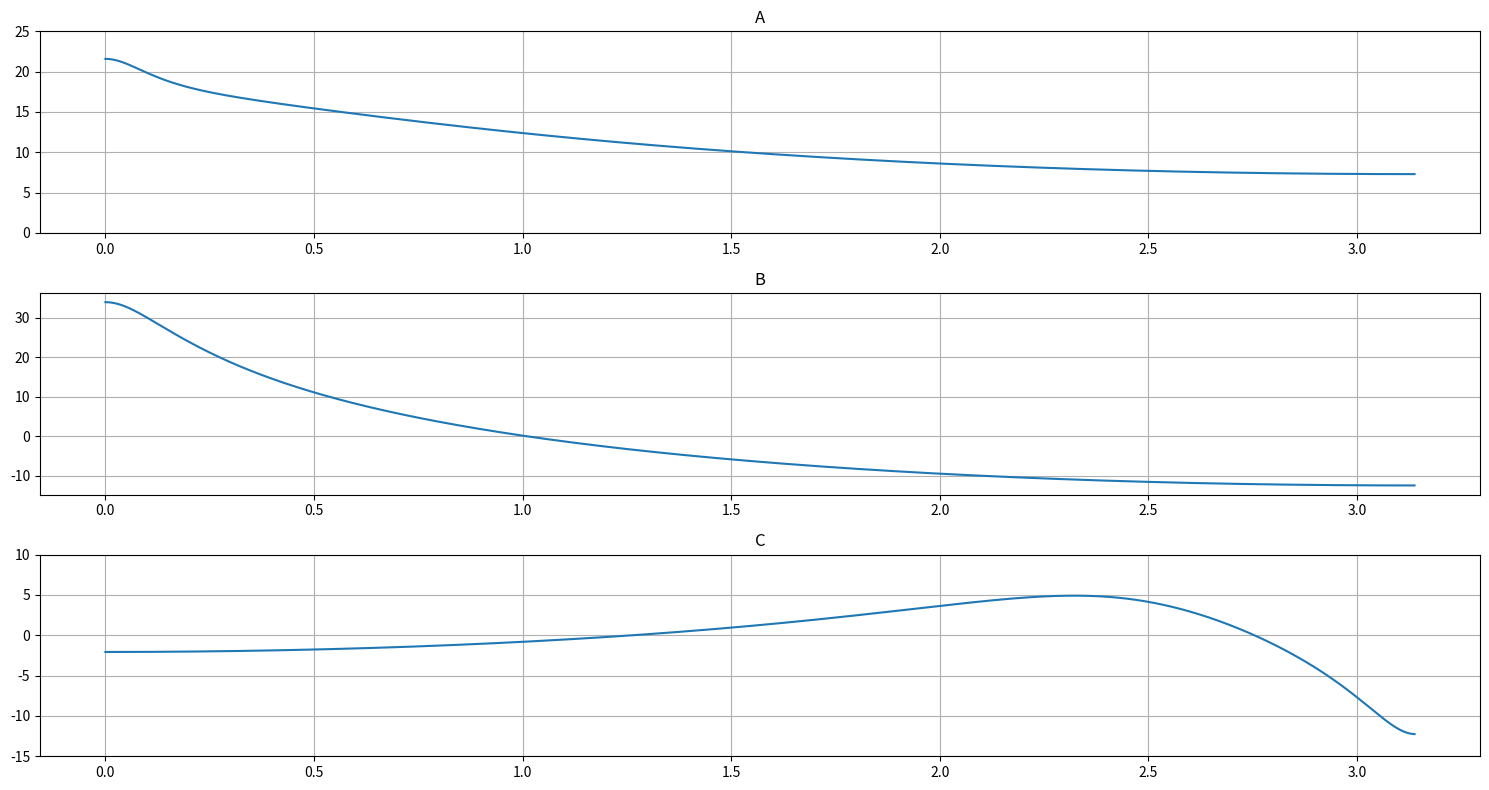

The script that saved this image:
# -*- coding: utf-8 -*-
"""

[redacted]
"""

import numpy as np
import matplotlib.pyplot as plt
from numpy import pi, log10, exp

plt.figure("Figura 1",figsize=(15,8))

#A
w = np.arange(0, pi, pi/1000)
num_m = 3 * (1*exp(-1j*w) - 1.2)
den_m = (exp(-1j*w) - 0.5) * (exp(-1j*w) - 0.9)

plt.subplot(311)
plt.title("A")
plt.grid(1)
plt.plot(w, 20 * log10(abs(num_m/den_m)))
plt.xticks(np.arange(0, 3.1, 0.5))
plt.yticks(np.arange(0, 25.1, 5))


#B
num_m = exp(-1j*w)
den_m = (exp(-1j*w) - 0.9) * (exp(-1j*w) - 1.2)

plt.subplot(312)
plt.title("B")
plt.grid(1)
plt.plot(w, 20 * log10(abs(num_m/den_m)))
plt.xticks(np.arange(0, 3.1, 0.5))
plt.yticks(np.arange(-10, 35.1, 10))


#C
num_m = (exp(-1j*w) + 0.9)
den_m = exp(-2j*w) + exp(-1j*w) + 0.41

plt.subplot(313)
plt.title("C")
plt.grid(1)
plt.plot(w, 20 * log10(abs(num_m/den_m)))
plt.xticks(np.arange(0, 3.1, 0.5))
plt.yticks(np.arange(-15, 10.1, 5))


plt.tight_layout()


# Salvando os gráficos
plt.savefig("graficos.png", format="png")

plt.show()
